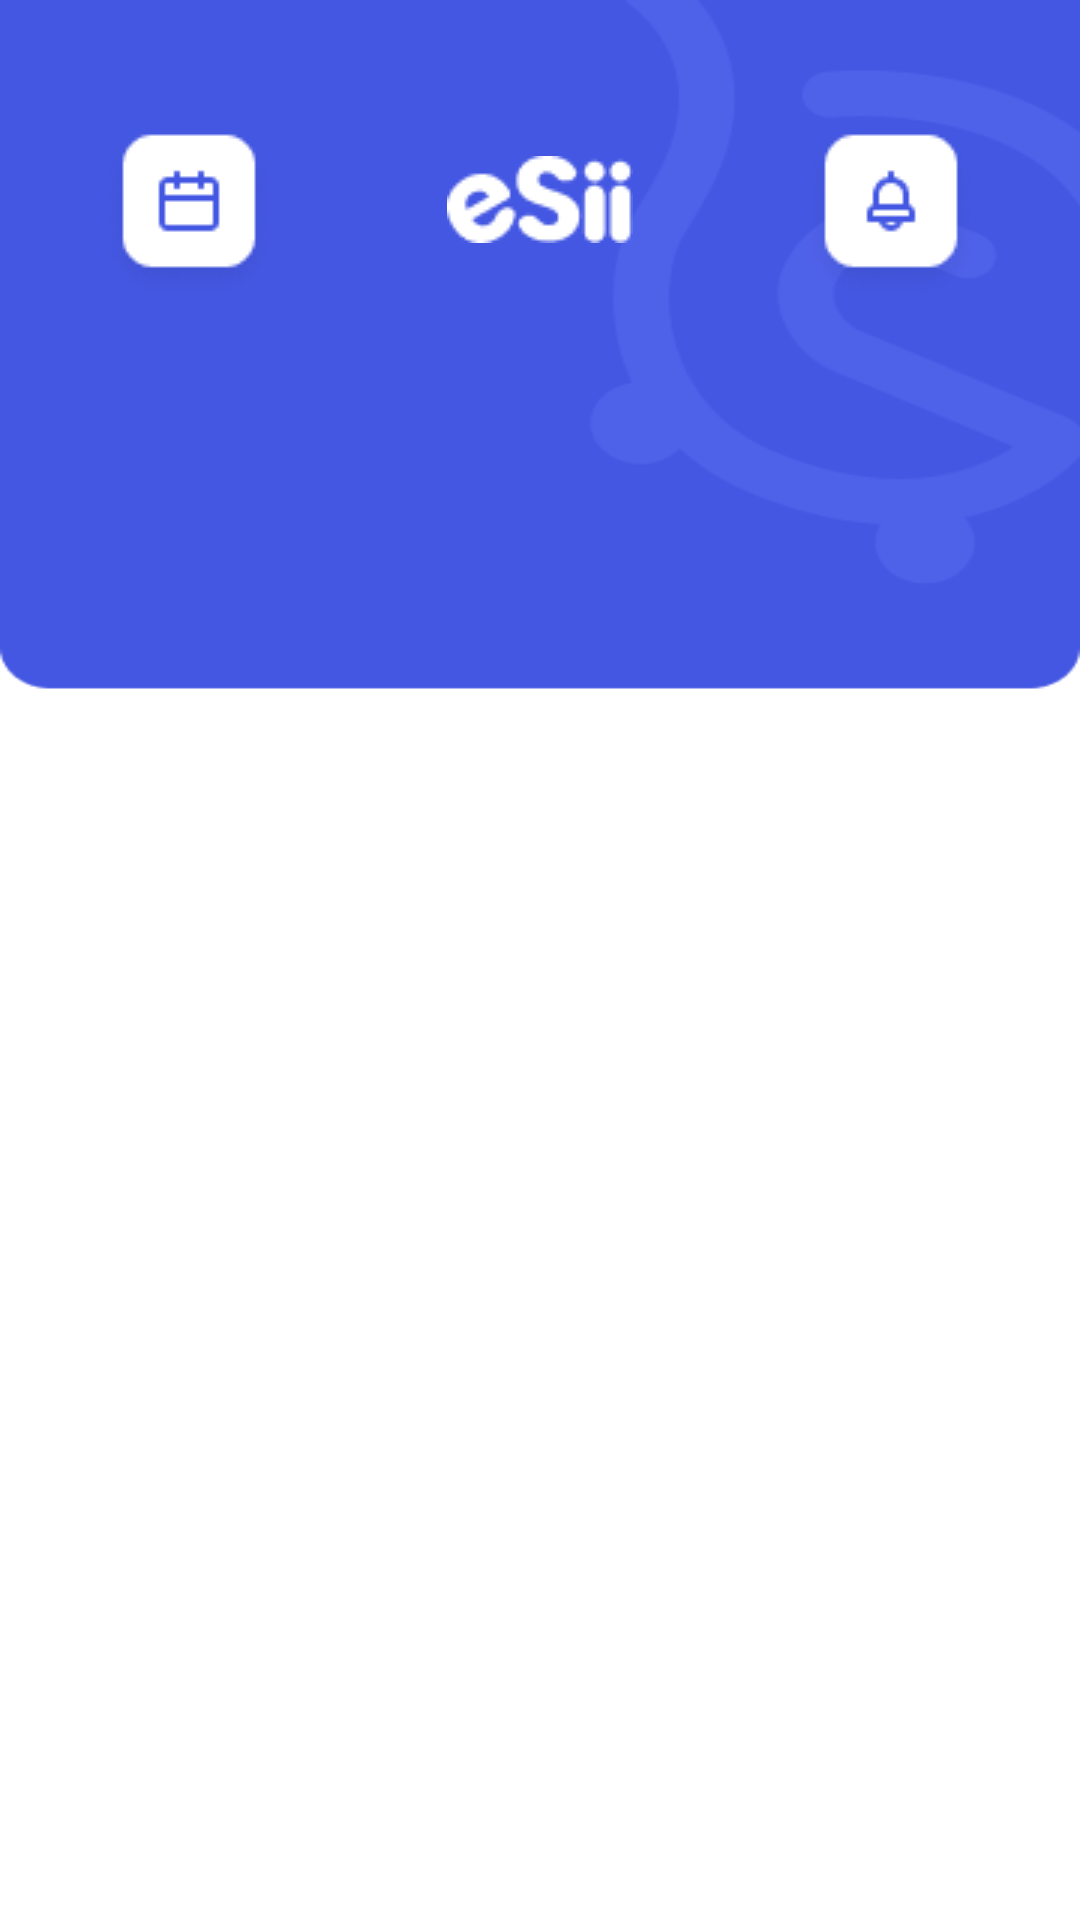

Layout XML and referenced resources for this Android screen:
<!-- AndroidManifest.xml: application theme Theme.ESii -->
<!-- res/layout/activity_test.xml -->
<?xml version="1.0" encoding="utf-8"?>
<androidx.constraintlayout.widget.ConstraintLayout xmlns:android="http://schemas.android.com/apk/res/android"
    xmlns:app="http://schemas.android.com/apk/res-auto"
    xmlns:tools="http://schemas.android.com/tools"
    android:layout_width="match_parent"
    android:layout_height="match_parent"
    android:background="@drawable/bg_test"
    tools:context=".TestActivity">

    <ImageView
        android:id="@+id/imageView34"
        android:layout_width="wrap_content"
        android:layout_height="wrap_content"
        android:layout_marginStart="33dp"
        android:layout_marginTop="41dp"
        app:layout_constraintStart_toStartOf="parent"
        app:layout_constraintTop_toTopOf="parent"
        app:srcCompat="@drawable/cal_btn" />

    <ImageView
        android:id="@+id/imageView35"
        android:layout_width="wrap_content"
        android:layout_height="wrap_content"
        android:layout_marginTop="52dp"
        app:layout_constraintEnd_toStartOf="@+id/imageView36"
        app:layout_constraintStart_toEndOf="@+id/imageView34"
        app:layout_constraintTop_toTopOf="parent"
        app:srcCompat="@drawable/logo_small" />

    <ImageView
        android:id="@+id/imageView36"
        android:layout_width="wrap_content"
        android:layout_height="wrap_content"
        android:layout_marginTop="41dp"
        android:layout_marginEnd="33dp"
        app:layout_constraintEnd_toEndOf="parent"
        app:layout_constraintTop_toTopOf="parent"
        app:srcCompat="@drawable/noti_btn" />
</androidx.constraintlayout.widget.ConstraintLayout>
<!-- resources referenced by this layout -->
<resources>
  <!-- drawable bg_test: png bitmap (drawable, 9483 bytes) -->
  <!-- drawable cal_btn: png bitmap (drawable, 1950 bytes) -->
  <!-- drawable logo_small: png bitmap (drawable, 983 bytes) -->
  <!-- drawable noti_btn: png bitmap (drawable, 2081 bytes) -->
  <style name="Theme.ESii" parent="Theme.MaterialComponents.DayNight.DarkActionBar">
          
          <item name="colorPrimary">@color/white</item>
          <item name="colorPrimaryVariant">@color/purple_700</item>
          <item name="colorOnPrimary">@color/white</item>
          
          <item name="colorSecondary">@color/teal_200</item>
          <item name="colorSecondaryVariant">@color/teal_700</item>
          <item name="colorOnSecondary">@color/black</item>
          
          <item name="android:statusBarColor" tools:targetApi="l">?attr/colorPrimaryVariant</item>
          
      </style>
  <color name="white">#FFFFFFFF</color>
  <color name="purple_700">#FF3700B3</color>
  <color name="teal_200">#4F4F4F</color>
  <color name="teal_700">#4457E2</color>
  <color name="black">#FF000000</color>
</resources>
